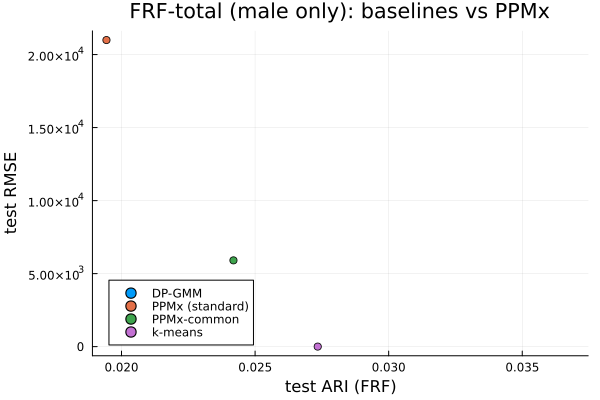

The file beside this chart, header and first rows:
model, trainARI, testARI, testARI_l, testARI_u, testARI_trim, testRMSE, testRMSE_l, testRMSE_u, testRMSE_trim, testLPS, testLPS_l, testLPS_u, nclusters, trainARISalsoBinder, trainARISalsoVI, testARISalsoBinder, testARISalsoVI, trainARImodalSalsoBinder, trainARImodalSalsoVI, testARImodalSalsoBinder, testARImodalSalsoVI
PPMx-common, , 0.02419, 0.01008, 0.03475, 0.01837, 5907, 1.323, 233632, 1.101, -1.522, -1.747, -1.421, 4, , , 0.02975, 0.00204, , , 0.7735, 0.03001
PPMx (standard), , 0.01944, 0.01187, 0.01916, 0.01569, 20995, 1.379, 334318, 1.148, -1.727, -2.266, -1.511, 3, , , 0.01901, 0.007181, , , 0.9312, 0.1483
k-means, , 0.02734, , , , 0.9735, , , , -1.392, , , 19, , , , , , , , 
DP-GMM, , 0.03694, , , , NaN, , , , NaN, , , 13, , , , , , , , 
